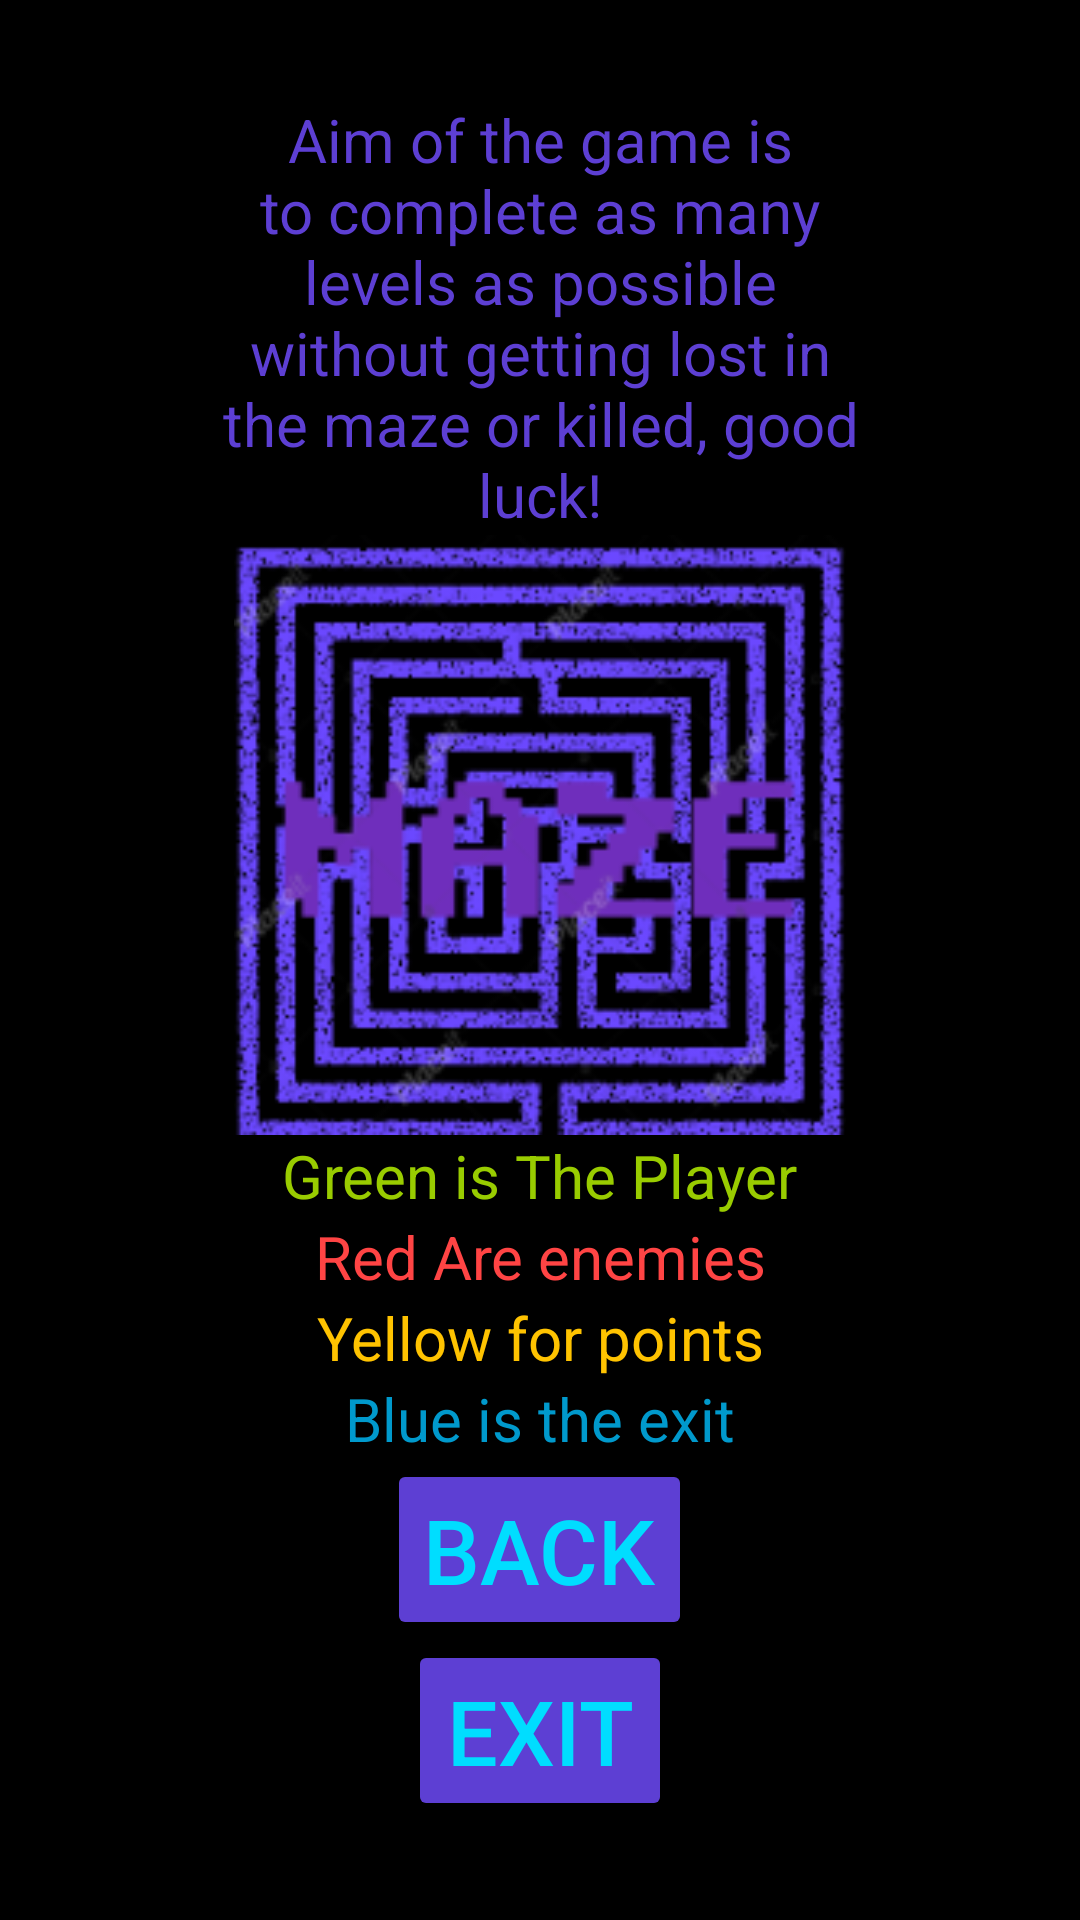

This screen was rendered from an Android layout file. Write that file and the resources it references.
<!-- AndroidManifest.xml: application theme Theme.My2dApplication -->
<!-- res/layout/settings.xml -->
<?xml version="1.0" encoding="utf-8"?>
<LinearLayout xmlns:android="http://schemas.android.com/apk/res/android"

    xmlns:tools="http://schemas.android.com/tools"
    android:layout_width="match_parent"
    android:layout_height="match_parent"
    xmlns:app="http://schemas.android.com/apk/res-auto"
    tools:context=".GameOver"
    android:orientation="vertical"
    android:background="@color/black"
    android:gravity="center">


    <TextView
        android:layout_width="214dp"
        android:layout_height="wrap_content"
        android:backgroundTint="#bb1044"
        android:gravity="center"
        android:text="Aim of the game is to complete as many levels as possible without getting lost in the maze or killed, good luck!"
        android:textColor="#5D3FD3"
        android:textSize="20sp" />

    <ImageView
        android:layout_width="match_parent"
        android:layout_height="200dp"
        app:srcCompat="@drawable/title"
        />



    <TextView
        android:layout_width="wrap_content"
        android:layout_height="wrap_content"
        android:text="Green is The Player"
        android:textColor="@android:color/holo_green_light"
        android:textSize="20sp"
        android:backgroundTint="#bb1044"
        android:gravity="center"
        />

    <TextView
        android:layout_width="wrap_content"
        android:layout_height="wrap_content"
        android:text="Red Are enemies"
        android:textColor="@android:color/holo_red_light"
        android:textSize="20sp"
        android:backgroundTint="#bb1044"
        android:gravity="center"
        />

    <TextView
        android:layout_width="wrap_content"
        android:layout_height="wrap_content"
        android:text="Yellow for points"
        android:textColor="#FFC300"
        android:textSize="20sp"
        android:backgroundTint="#bb1044"
        android:gravity="center"
        />

    <TextView
        android:layout_width="wrap_content"
        android:layout_height="wrap_content"
        android:text="Blue is the exit"
        android:textColor="@android:color/holo_blue_dark"
        android:textSize="20sp"
        android:backgroundTint="#bb1044"
        android:gravity="center"
        />



    <Button
        android:layout_width="wrap_content"
        android:layout_height="wrap_content"
        android:backgroundTint="#5D3FD3"
        android:onClick="back"
        android:text="BACK"
        android:textColor="@android:color/holo_blue_bright"
        android:textSize="30sp" />
    <Button
        android:layout_width="wrap_content"
        android:layout_height="wrap_content"
        android:backgroundTint="#5D3FD3"
        android:onClick="exit"
        android:text="EXIT"
        android:textColor="@android:color/holo_blue_bright"
        android:textSize="30sp" />




</LinearLayout>
<!-- resources referenced by this layout -->
<resources>
  <!-- drawable title: png bitmap (drawable, 52715 bytes) -->
  <style name="Theme.My2dApplication" parent="Theme.MaterialComponents.DayNight.DarkActionBar">
          
          <item name="colorPrimary">@color/purple_500</item>
          <item name="colorPrimaryVariant">@color/purple_700</item>
          <item name="colorOnPrimary">@color/white</item>
          
          <item name="colorSecondary">@color/teal_200</item>
          <item name="colorSecondaryVariant">@color/teal_700</item>
          <item name="colorOnSecondary">@color/black</item>
          
          <item name="android:statusBarColor">?attr/colorPrimaryVariant</item>
          
      </style>
  <!-- not gathered from this repository: default colours our renderer supplied (Android Studio template values) -->
  <color name="purple_500">#FF6200EE</color>
  <color name="purple_700">#FF3700B3</color>
  <color name="teal_200">#FF03DAC5</color>
  <color name="teal_700">#FF018786</color>
  <color name="black">#FF000000</color>
  <color name="white">#FFFFFFFF</color>
</resources>
